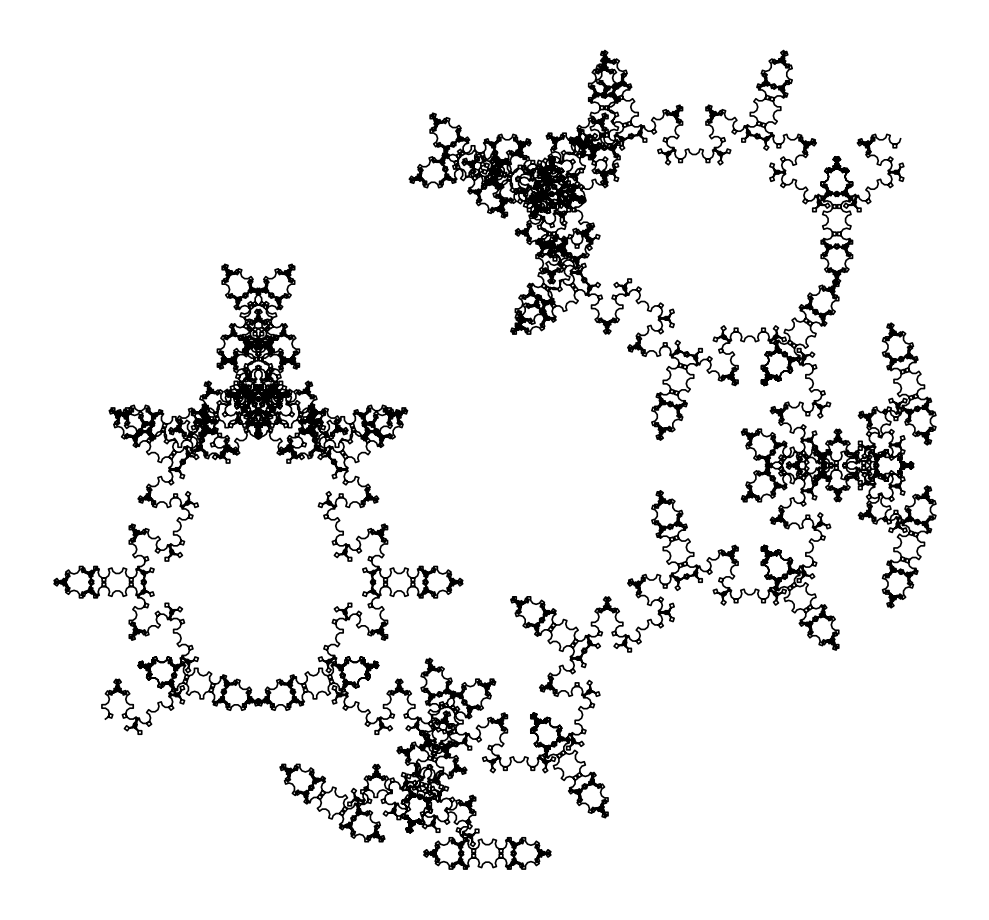

Source code (Python):
import numpy as np
import matplotlib.pyplot as plt

# Parameters
n = 9  # recursion depth
angle_pos = np.pi / 5 # +60 degrees
angle_neg = -np.pi / 2

# L-system rules
rules = {
    "X": ["Y", angle_pos, "X", angle_pos, "Y"],
    "Y": ["X", angle_neg, "Y", angle_neg, "X"]
}

# Substitution function
def substitute(sequence, depth):
    for _ in range(depth):
        new_seq = []
        for symbol in sequence:
            if symbol in rules:
                new_seq.extend(rules[symbol])
            else:
                new_seq.append(symbol)
        sequence = new_seq
    return sequence

# Generate instruction list
initial = ["X"]
instruction = substitute(initial, n)

# Convert to list of angles (starting with 0)
angle_sequence = [0] + [item for item in instruction if isinstance(item, (float, int))]

# Compute directions
directions = np.cumsum(angle_sequence)

# Convert directions to x, y path
x = np.cumsum(np.cos(directions))
y = np.cumsum(np.sin(directions))

# Plot single continuous curve
fig, ax = plt.subplots(figsize=(10, 10))
ax.plot(x, y, color='black', linewidth=1.2)  # single line, no breaks
ax.set_aspect('equal')
ax.axis('off')
plt.tight_layout()
plt.show()
